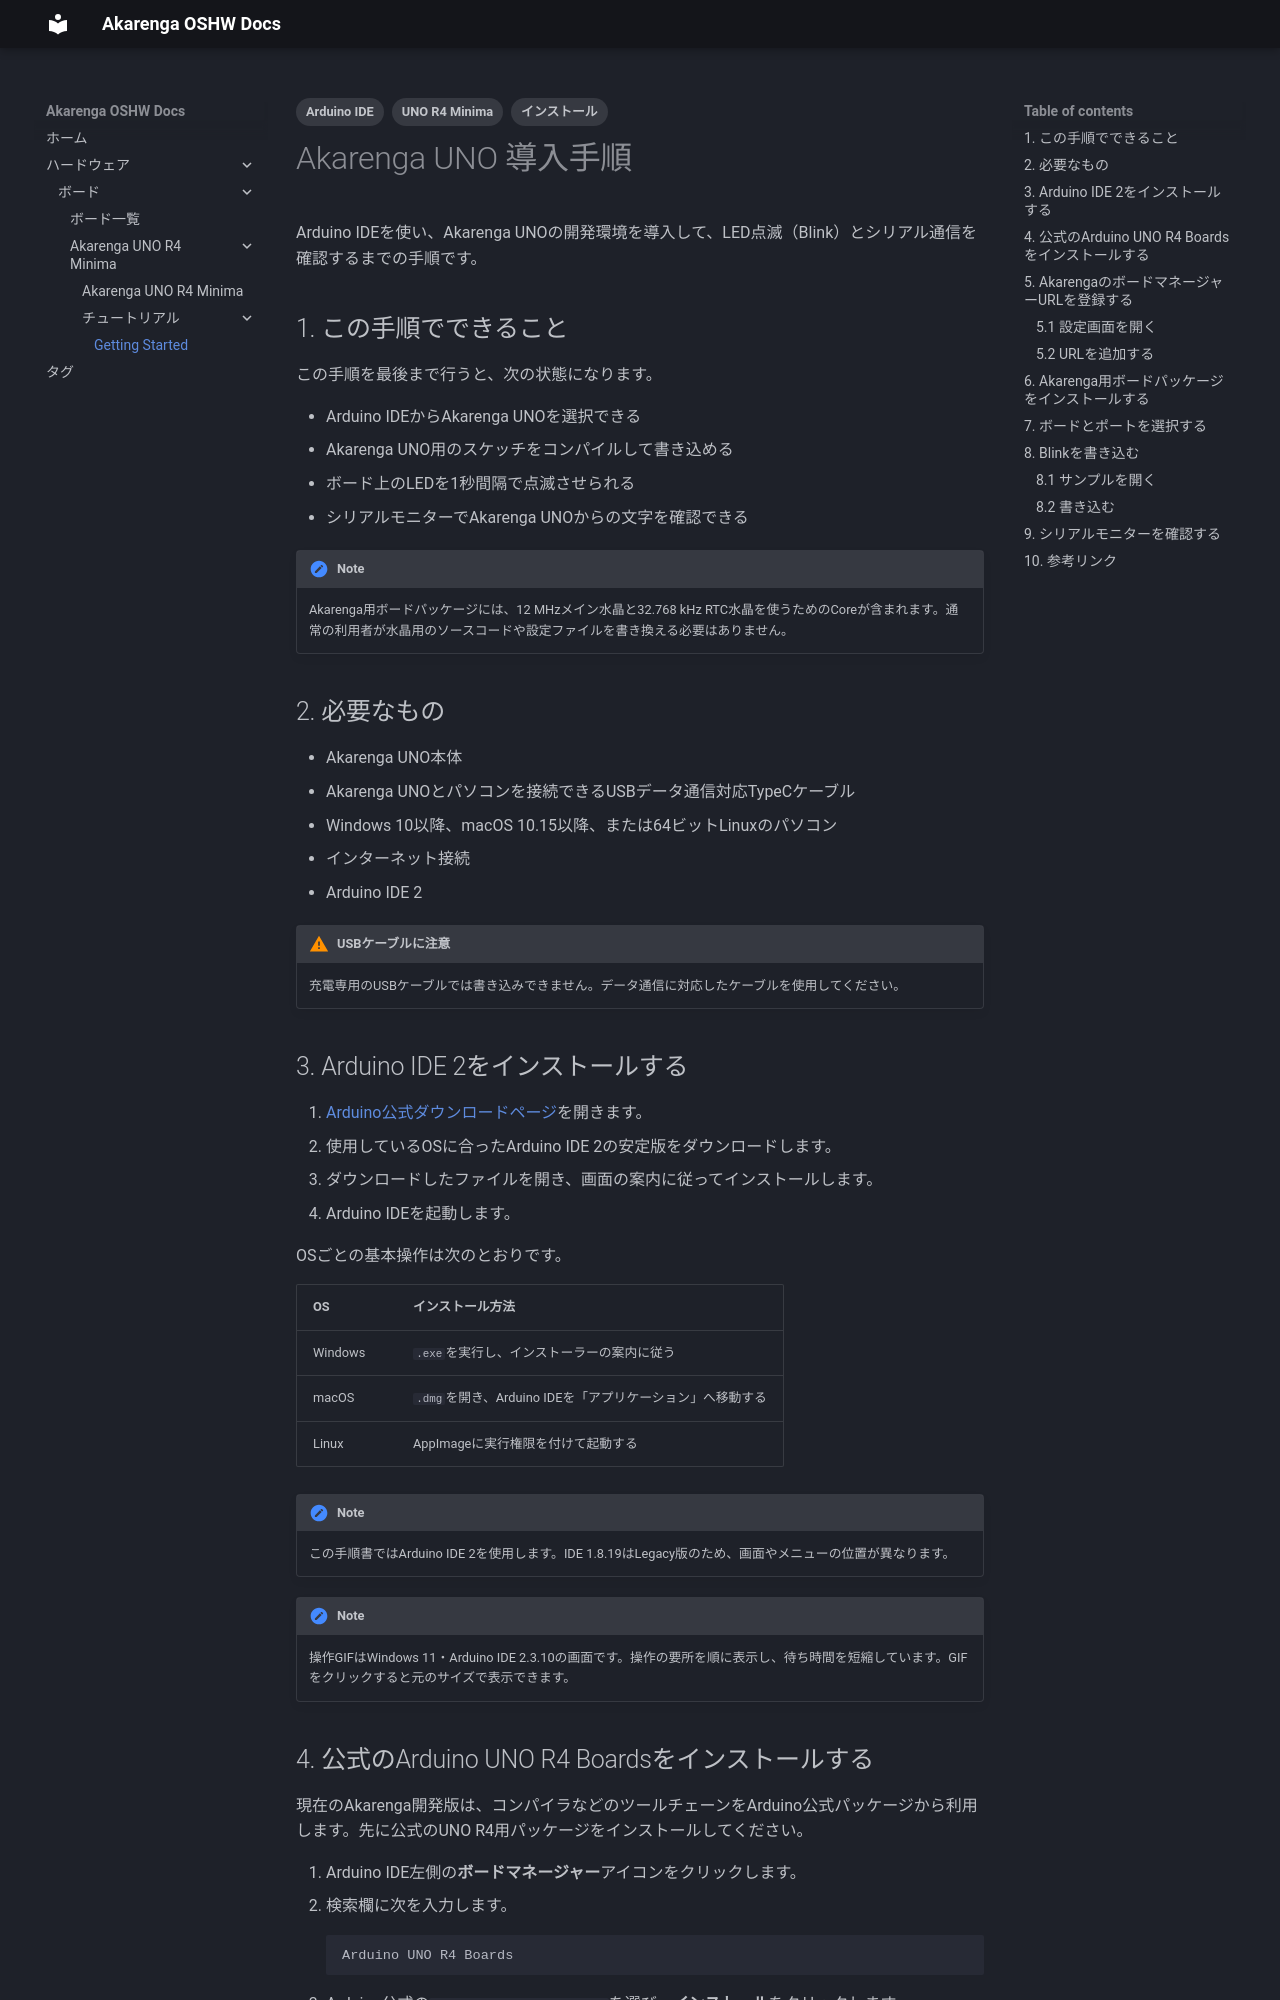

repository: akarenga-oshw/akarenga-oshw.github.io · page: hardware/boards/uno-r4-minima/tutorials/getting-started/index.html · generator: mkdocs

---
title: Getting Started
description: Akarenga UNO R4 Minima の開発環境をセットアップし、LED を点滅させるまでの手順を説明します。
author: Yukura-dev
tags:
  - UNO R4 Minima
  - インストール
  - Arduino IDE
---

# Akarenga UNO 導入手順

Arduino IDEを使い、Akarenga UNOの開発環境を導入して、LED点滅（Blink）とシリアル通信を確認するまでの手順です。

## 1. この手順でできること

この手順を最後まで行うと、次の状態になります。

- Arduino IDEからAkarenga UNOを選択できる
- Akarenga UNO用のスケッチをコンパイルして書き込める
- ボード上のLEDを1秒間隔で点滅させられる
- シリアルモニターでAkarenga UNOからの文字を確認できる

!!! note
    Akarenga用ボードパッケージには、12 MHzメイン水晶と32.768 kHz RTC水晶を使うためのCoreが含まれます。通常の利用者が水晶用のソースコードや設定ファイルを書き換える必要はありません。

## 2. 必要なもの

- Akarenga UNO本体
- Akarenga UNOとパソコンを接続できるUSBデータ通信対応TypeCケーブル
- Windows 10以降、macOS 10.15以降、または64ビットLinuxのパソコン
- インターネット接続
- Arduino IDE 2

!!! warning "USBケーブルに注意"
    充電専用のUSBケーブルでは書き込みできません。データ通信に対応したケーブルを使用してください。


## 3. Arduino IDE 2をインストールする

1. [Arduino公式ダウンロードページ](https://www.arduino.cc/en/software/)を開きます。
2. 使用しているOSに合ったArduino IDE 2の安定版をダウンロードします。
3. ダウンロードしたファイルを開き、画面の案内に従ってインストールします。
4. Arduino IDEを起動します。

OSごとの基本操作は次のとおりです。

| OS | インストール方法 |
|---|---|
| Windows | `.exe`を実行し、インストーラーの案内に従う |
| macOS | `.dmg`を開き、Arduino IDEを「アプリケーション」へ移動する |
| Linux | AppImageに実行権限を付けて起動する |

!!! note
    この手順書ではArduino IDE 2を使用します。IDE 1.8.19はLegacy版のため、画面やメニューの位置が異なります。

!!! note
    操作GIFはWindows 11・Arduino IDE 2.3.10の画面です。操作の要所を順に表示し、待ち時間を短縮しています。GIFをクリックすると元のサイズで表示できます。
